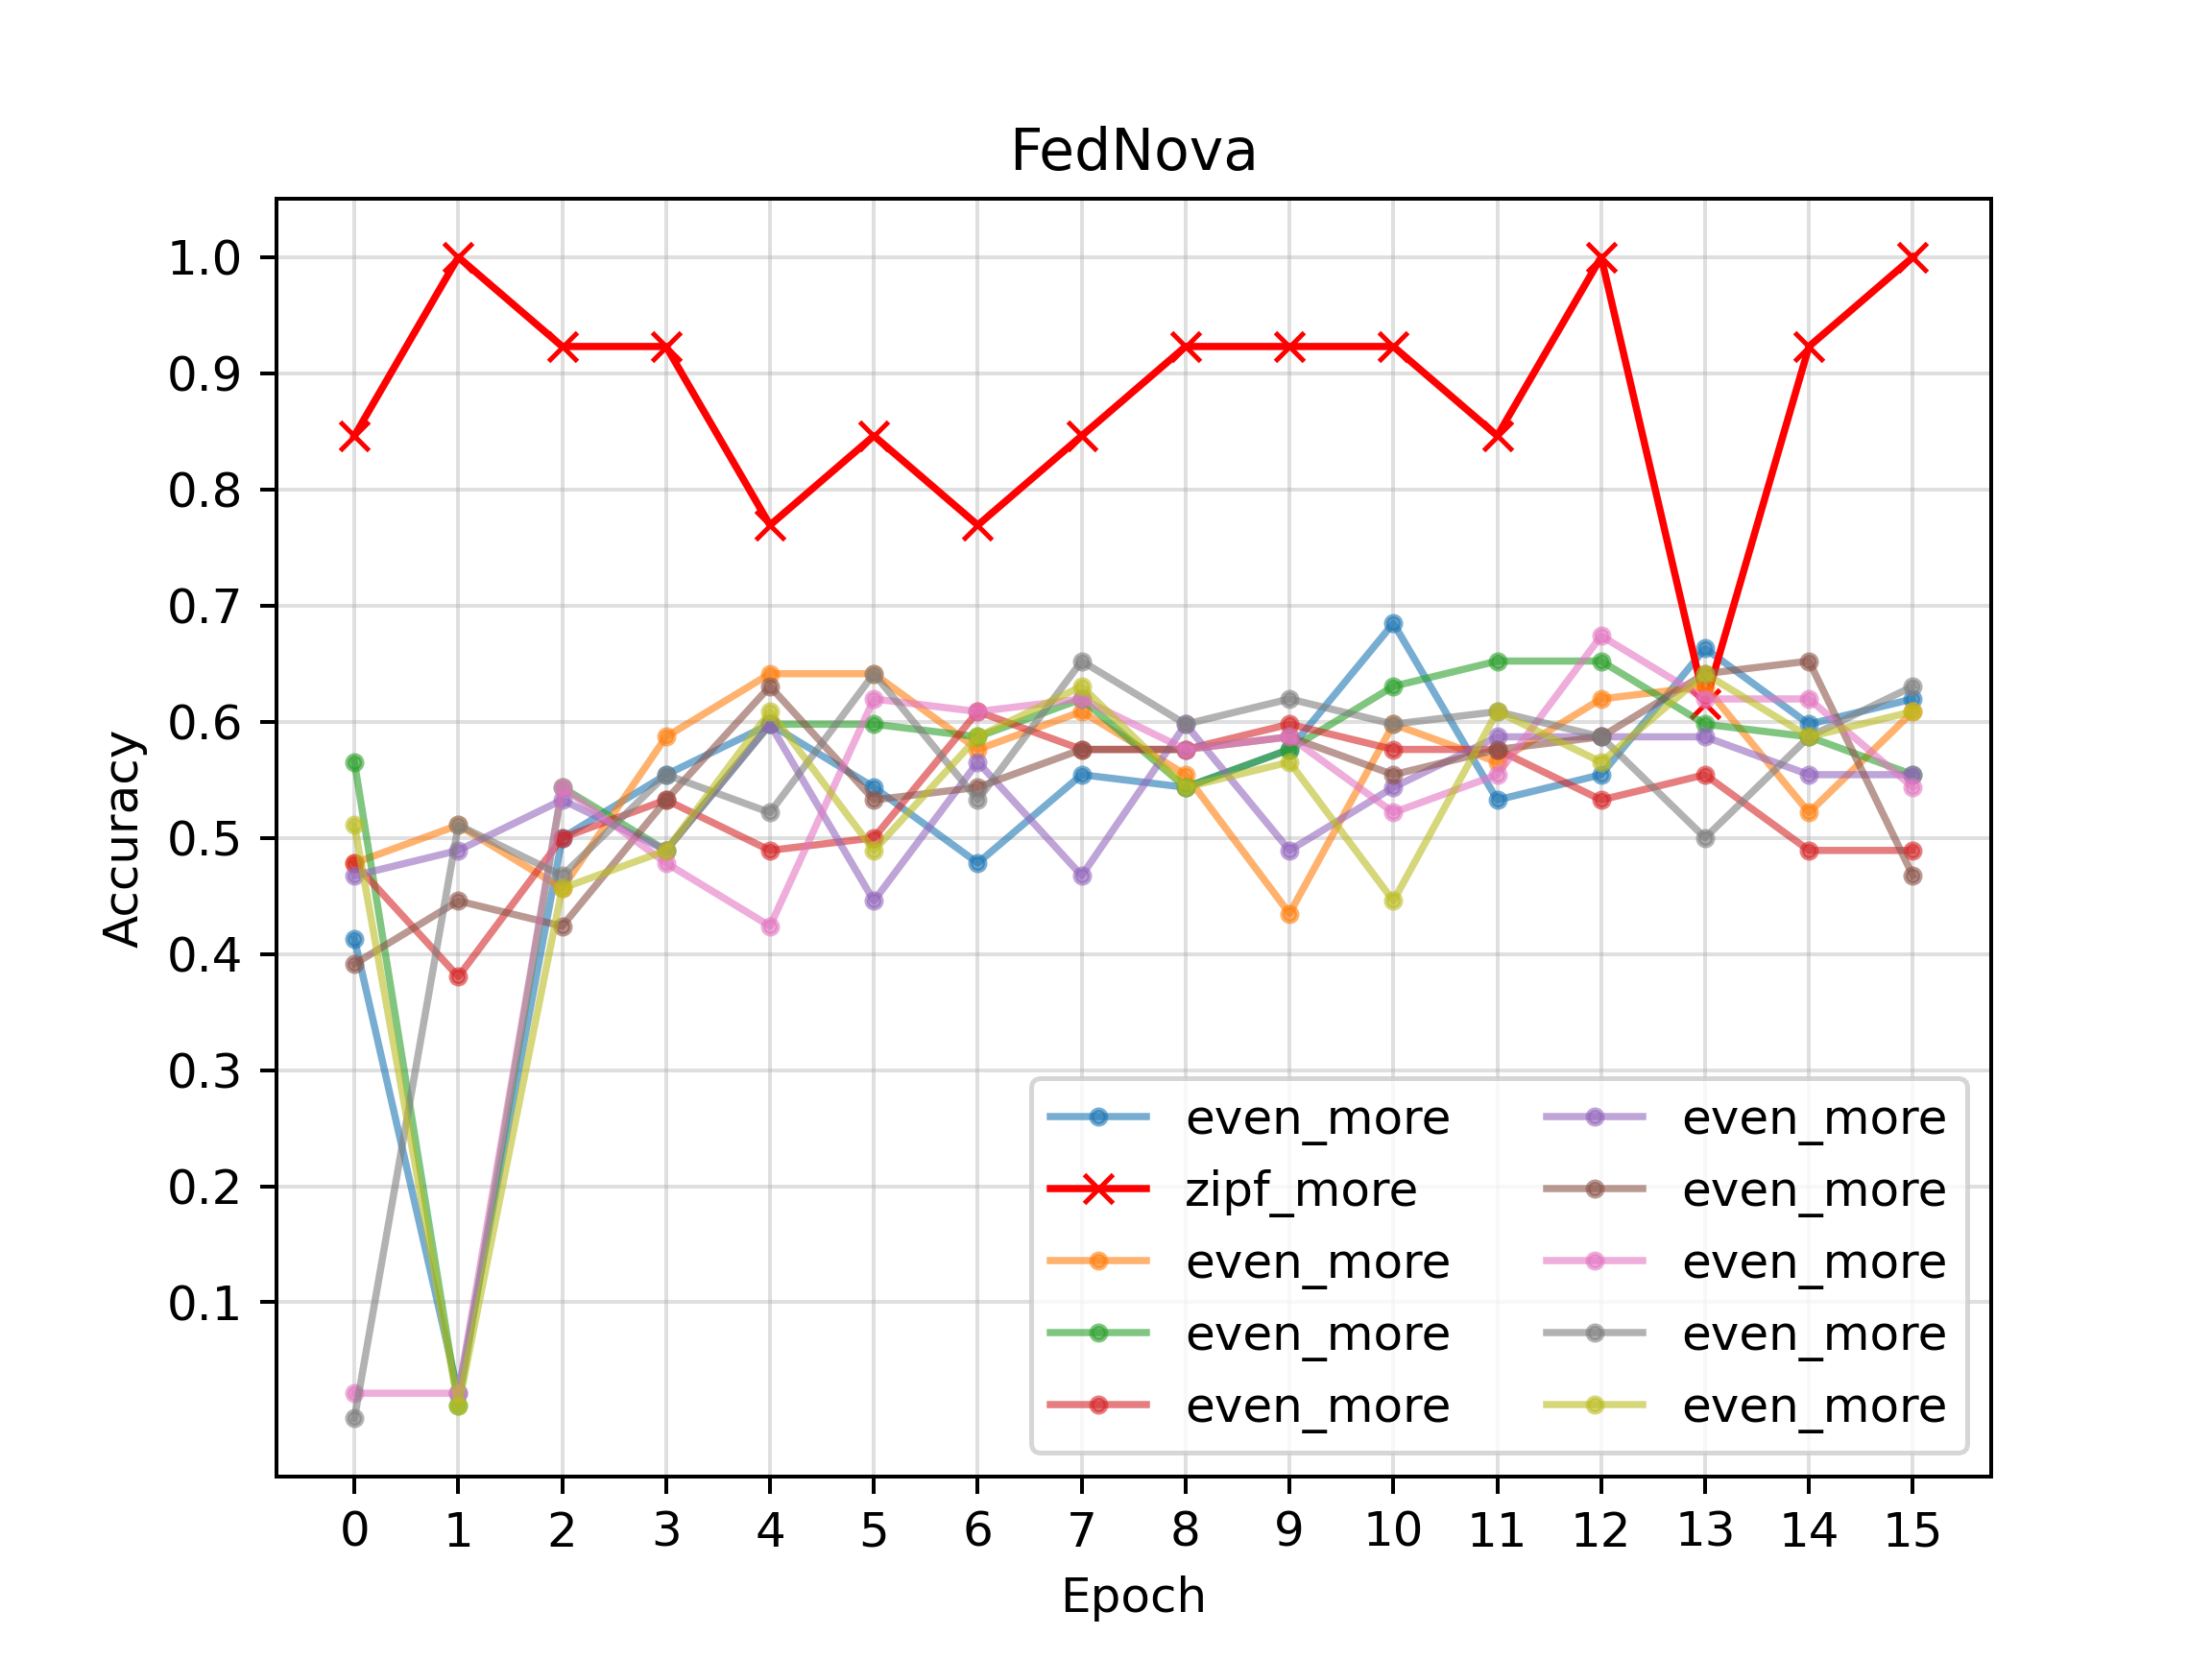

Data behind this chart, as committed beside it:
port, train_count, test_count, label_dist, data_count, 0, 1, 2, 3, 4, 5, 6, 7, 8, 9, 10, 11, 12, 13, 14, 15
5001, 5952, 992, even, more, 0.413, 0.02174, 0.5, 0.5543, 0.5978, 0.5435, 0.4783, 0.5543, 0.5435, 0.5761, 0.6848, 0.5326, 0.5543, 0.663, 0.5978, 0.6196
5002, 5973, 1013, zipf, more, 0.8462, 1.0, 0.9231, 0.9231, 0.7692, 0.8462, 0.7692, 0.8462, 0.9231, 0.9231, 0.9231, 0.8462, 1.0, 0.6154, 0.9231, 1.0
5003, 5952, 992, even, more, 0.4783, 0.5109, 0.4565, 0.587, 0.6413, 0.6413, 0.5761, 0.6087, 0.5543, 0.4348, 0.5978, 0.5652, 0.6196, 0.6304, 0.5217, 0.6087
5004, 5952, 992, even, more, 0.5652, 0.01087, 0.5435, 0.4891, 0.5978, 0.5978, 0.587, 0.6196, 0.5435, 0.5761, 0.6304, 0.6522, 0.6522, 0.5978, 0.587, 0.5543
5005, 5952, 992, even, more, 0.4783, 0.3804, 0.5, 0.5326, 0.4891, 0.5, 0.6087, 0.5761, 0.5761, 0.5978, 0.5761, 0.5761, 0.5326, 0.5543, 0.4891, 0.4891
5006, 5952, 992, even, more, 0.4674, 0.4891, 0.5326, 0.4891, 0.5978, 0.4457, 0.5652, 0.4674, 0.5978, 0.4891, 0.5435, 0.587, 0.587, 0.587, 0.5543, 0.5543
5007, 5952, 992, even, more, 0.3913, 0.4457, 0.4239, 0.5326, 0.6304, 0.5326, 0.5435, 0.5761, 0.5761, 0.587, 0.5543, 0.5761, 0.587, 0.6413, 0.6522, 0.4674
5008, 5952, 992, even, more, 0.02174, 0.02174, 0.5435, 0.4783, 0.4239, 0.6196, 0.6087, 0.6196, 0.5761, 0.587, 0.5217, 0.5543, 0.6739, 0.6196, 0.6196, 0.5435
5009, 5952, 992, even, more, 0.0, 0.5109, 0.4674, 0.5543, 0.5217, 0.6413, 0.5326, 0.6522, 0.5978, 0.6196, 0.5978, 0.6087, 0.587, 0.5, 0.587, 0.6304
5010, 5952, 992, even, more, 0.5109, 0.01087, 0.4565, 0.4891, 0.6087, 0.4891, 0.587, 0.6304, 0.5435, 0.5652, 0.4457, 0.6087, 0.5652, 0.6413, 0.587, 0.6087
